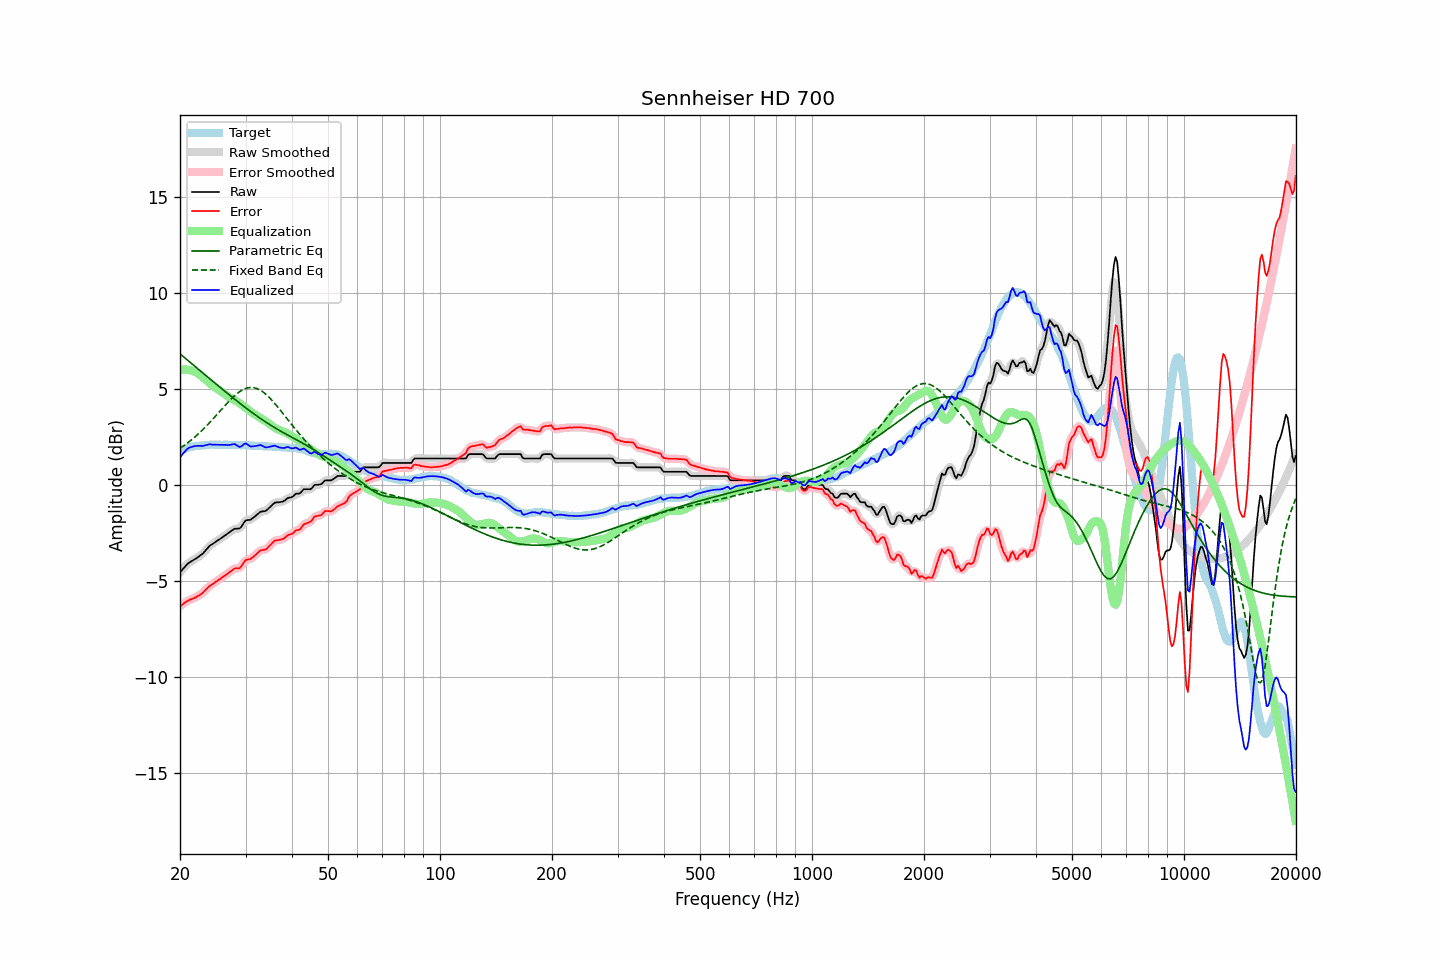

The table this chart was drawn from, first rows:
frequency, raw, error, smoothed, error_smoothed, equalization, parametric_eq, fixed_band_eq, equalized_raw, equalized_smoothed, target
20.00, -4.56, -6.33, -4.57, -6.33, 5.99, 6.83, 1.90, 1.43, 1.42, 1.77
20.20, -4.47, -6.28, -4.46, -6.27, 6.00, 6.76, 1.96, 1.53, 1.54, 1.81
20.40, -4.37, -6.21, -4.37, -6.21, 6.01, 6.69, 2.01, 1.64, 1.64, 1.84
20.61, -4.28, -6.15, -4.27, -6.15, 6.01, 6.62, 2.08, 1.73, 1.74, 1.87
20.81, -4.18, -6.09, -4.18, -6.09, 6.01, 6.55, 2.14, 1.83, 1.82, 1.91
21.02, -4.10, -6.05, -4.11, -6.04, 6.00, 6.48, 2.20, 1.90, 1.89, 1.95
21.23, -4.04, -6.00, -4.04, -6.00, 5.98, 6.41, 2.27, 1.94, 1.94, 1.96
21.44, -3.99, -5.97, -3.99, -5.96, 5.96, 6.34, 2.33, 1.97, 1.97, 1.98
21.66, -3.94, -5.94, -3.94, -5.93, 5.93, 6.27, 2.40, 1.99, 1.99, 1.99
21.87, -3.89, -5.89, -3.89, -5.90, 5.90, 6.20, 2.48, 2.01, 2.01, 2.01
22.09, -3.84, -5.86, -3.84, -5.86, 5.86, 6.13, 2.55, 2.02, 2.02, 2.02
22.31, -3.78, -5.80, -3.78, -5.81, 5.81, 6.06, 2.62, 2.03, 2.03, 2.02
22.54, -3.72, -5.75, -3.72, -5.76, 5.75, 5.98, 2.70, 2.03, 2.03, 2.03
22.76, -3.66, -5.70, -3.66, -5.70, 5.69, 5.91, 2.78, 2.03, 2.03, 2.04
22.99, -3.60, -5.64, -3.59, -5.64, 5.62, 5.84, 2.86, 2.02, 2.03, 2.04
23.22, -3.51, -5.56, -3.51, -5.56, 5.55, 5.77, 2.94, 2.04, 2.04, 2.05
23.45, -3.41, -5.47, -3.41, -5.48, 5.48, 5.70, 3.03, 2.07, 2.06, 2.06
23.69, -3.32, -5.39, -3.31, -5.39, 5.40, 5.63, 3.12, 2.08, 2.09, 2.07
23.92, -3.22, -5.30, -3.23, -5.31, 5.33, 5.56, 3.20, 2.11, 2.10, 2.08
24.16, -3.15, -5.24, -3.16, -5.25, 5.26, 5.49, 3.29, 2.11, 2.10, 2.09
24.40, -3.10, -5.20, -3.09, -5.19, 5.19, 5.42, 3.38, 2.09, 2.10, 2.10
24.65, -3.04, -5.13, -3.04, -5.13, 5.13, 5.35, 3.48, 2.09, 2.09, 2.09
24.89, -2.98, -5.07, -2.98, -5.07, 5.07, 5.28, 3.57, 2.09, 2.09, 2.09
25.14, -2.93, -5.02, -2.93, -5.02, 5.01, 5.21, 3.66, 2.08, 2.09, 2.09
25.39, -2.87, -4.96, -2.87, -4.96, 4.96, 5.14, 3.76, 2.09, 2.09, 2.09
25.65, -2.82, -4.91, -2.82, -4.90, 4.90, 5.07, 3.85, 2.08, 2.08, 2.09
25.91, -2.76, -4.84, -2.76, -4.84, 4.84, 5.00, 3.95, 2.08, 2.08, 2.08
26.16, -2.70, -4.79, -2.70, -4.79, 4.78, 4.94, 4.04, 2.09, 2.08, 2.09
26.43, -2.64, -4.73, -2.64, -4.73, 4.72, 4.87, 4.14, 2.08, 2.08, 2.09
26.69, -2.58, -4.67, -2.58, -4.67, 4.66, 4.80, 4.23, 2.08, 2.08, 2.09
26.96, -2.52, -4.61, -2.52, -4.61, 4.60, 4.73, 4.32, 2.08, 2.07, 2.09
27.23, -2.46, -4.55, -2.46, -4.54, 4.54, 4.66, 4.40, 2.08, 2.08, 2.08
27.50, -2.40, -4.48, -2.39, -4.48, 4.50, 4.60, 4.49, 2.10, 2.10, 2.08
27.77, -2.34, -4.41, -2.34, -4.42, 4.46, 4.53, 4.57, 2.12, 2.12, 2.07
28.05, -2.29, -4.36, -2.30, -4.37, 4.41, 4.46, 4.65, 2.12, 2.11, 2.07
28.33, -2.29, -4.35, -2.29, -4.36, 4.37, 4.39, 4.72, 2.08, 2.08, 2.06
28.62, -2.28, -4.35, -2.29, -4.35, 4.31, 4.33, 4.79, 2.03, 2.02, 2.07
28.90, -2.28, -4.35, -2.26, -4.33, 4.25, 4.26, 4.85, 1.97, 1.99, 2.07
29.19, -2.20, -4.26, -2.18, -4.25, 4.19, 4.20, 4.91, 1.99, 2.01, 2.06
29.48, -2.07, -4.14, -2.07, -4.14, 4.13, 4.13, 4.95, 2.06, 2.06, 2.07
29.78, -1.94, -4.01, -1.95, -4.02, 4.07, 4.07, 4.99, 2.13, 2.12, 2.07
30.08, -1.85, -3.92, -1.87, -3.94, 4.01, 4.01, 5.02, 2.16, 2.14, 2.07
30.38, -1.84, -3.90, -1.84, -3.90, 3.94, 3.94, 5.05, 2.10, 2.10, 2.06
30.68, -1.83, -3.88, -1.82, -3.88, 3.87, 3.88, 5.07, 2.04, 2.05, 2.05
30.99, -1.82, -3.86, -1.80, -3.85, 3.81, 3.82, 5.07, 1.99, 2.01, 2.04
31.30, -1.75, -3.79, -1.76, -3.80, 3.75, 3.76, 5.07, 2.00, 1.99, 2.04
31.61, -1.69, -3.73, -1.69, -3.73, 3.70, 3.70, 5.06, 2.01, 2.00, 2.04
31.93, -1.62, -3.65, -1.62, -3.65, 3.64, 3.64, 5.04, 2.02, 2.02, 2.03
32.24, -1.55, -3.57, -1.55, -3.57, 3.59, 3.58, 5.01, 2.04, 2.04, 2.02
32.57, -1.48, -3.50, -1.48, -3.49, 3.53, 3.52, 4.97, 2.05, 2.06, 2.02
32.89, -1.41, -3.42, -1.42, -3.44, 3.48, 3.46, 4.93, 2.07, 2.06, 2.01
33.22, -1.39, -3.40, -1.39, -3.41, 3.43, 3.40, 4.88, 2.04, 2.04, 2.01
33.55, -1.38, -3.39, -1.38, -3.39, 3.38, 3.35, 4.82, 2.00, 2.00, 2.01
33.89, -1.37, -3.38, -1.36, -3.37, 3.33, 3.29, 4.75, 1.96, 1.97, 2.01
34.23, -1.32, -3.33, -1.31, -3.32, 3.27, 3.24, 4.68, 1.95, 1.96, 2.01
34.57, -1.24, -3.24, -1.25, -3.25, 3.21, 3.18, 4.60, 1.97, 1.96, 2.00
34.92, -1.16, -3.16, -1.16, -3.16, 3.15, 3.13, 4.51, 1.99, 1.98, 1.99
35.27, -1.08, -3.07, -1.07, -3.06, 3.08, 3.08, 4.42, 2.00, 2.01, 1.99
35.62, -1.00, -2.98, -1.00, -2.98, 3.03, 3.02, 4.33, 2.02, 2.02, 1.98
35.97, -0.93, -2.91, -0.95, -2.93, 2.97, 2.97, 4.23, 2.04, 2.03, 1.98
... 635 more rows
